Image classification data set "gemstone" (minh-me/train-model on GitHub). Class labels (87): alexandrite, almandine, amazonite, amber, amethyst, ametrine, andalusite, andradite, aquamarine, green aventurine, yellow aventurine, benitoite, golden beryl, bixbite, bloodstone, blue lace agate, carnelian, cats eye, chalcedony, blue chalcedony, chrome diopside, chrysoberyl, chrysocolla, chrysoprase, citrine, coral, danburite, diamond, diaspore, dumortierite, emerald, fluorite, red garnet, goshenite, grossular, hessonite, hiddenite, iolite, jade, jasper, kunzite, kyanite, labradorite, lapis lazuli, larimar, malachite, moonstone, morganite, black onyx, green onyx, red onyx, opal, pearl, peridot, prehnite, pyrite, pyrope, beer quartz, lemon quartz, rose quartz, rutilated quartz, smoky quartz, rhodochrosite, rhodolite, rhodonite, ruby, blue sapphire, pink sapphire, purple sapphire, yellow sapphire, scapolite, serpentine, sodalite, spessartite, sphene, spinel, spodumene, sunstone, tanzanite, tigers eye, topaz, tourmaline, tsavorite, turquoise, variscite, zircon, zoisite.

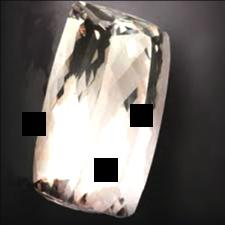
Label: hiddenite

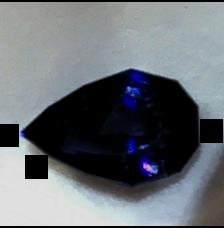
Label: benitoite

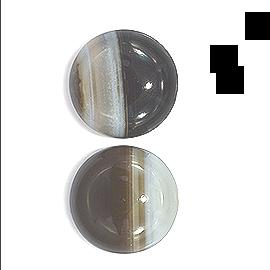
Label: black onyx

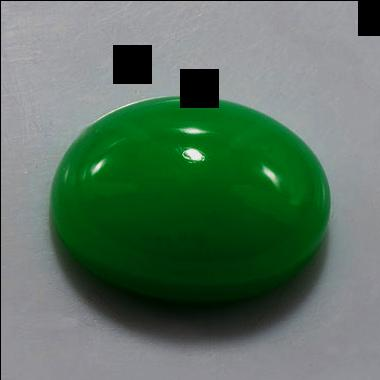
Label: chrysoprase

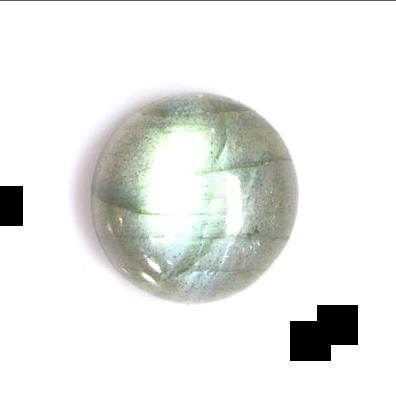
Label: labradorite

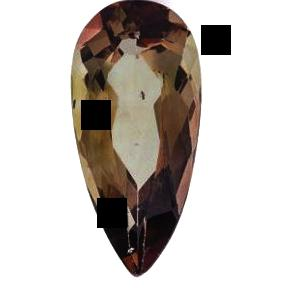
Label: andalusite
